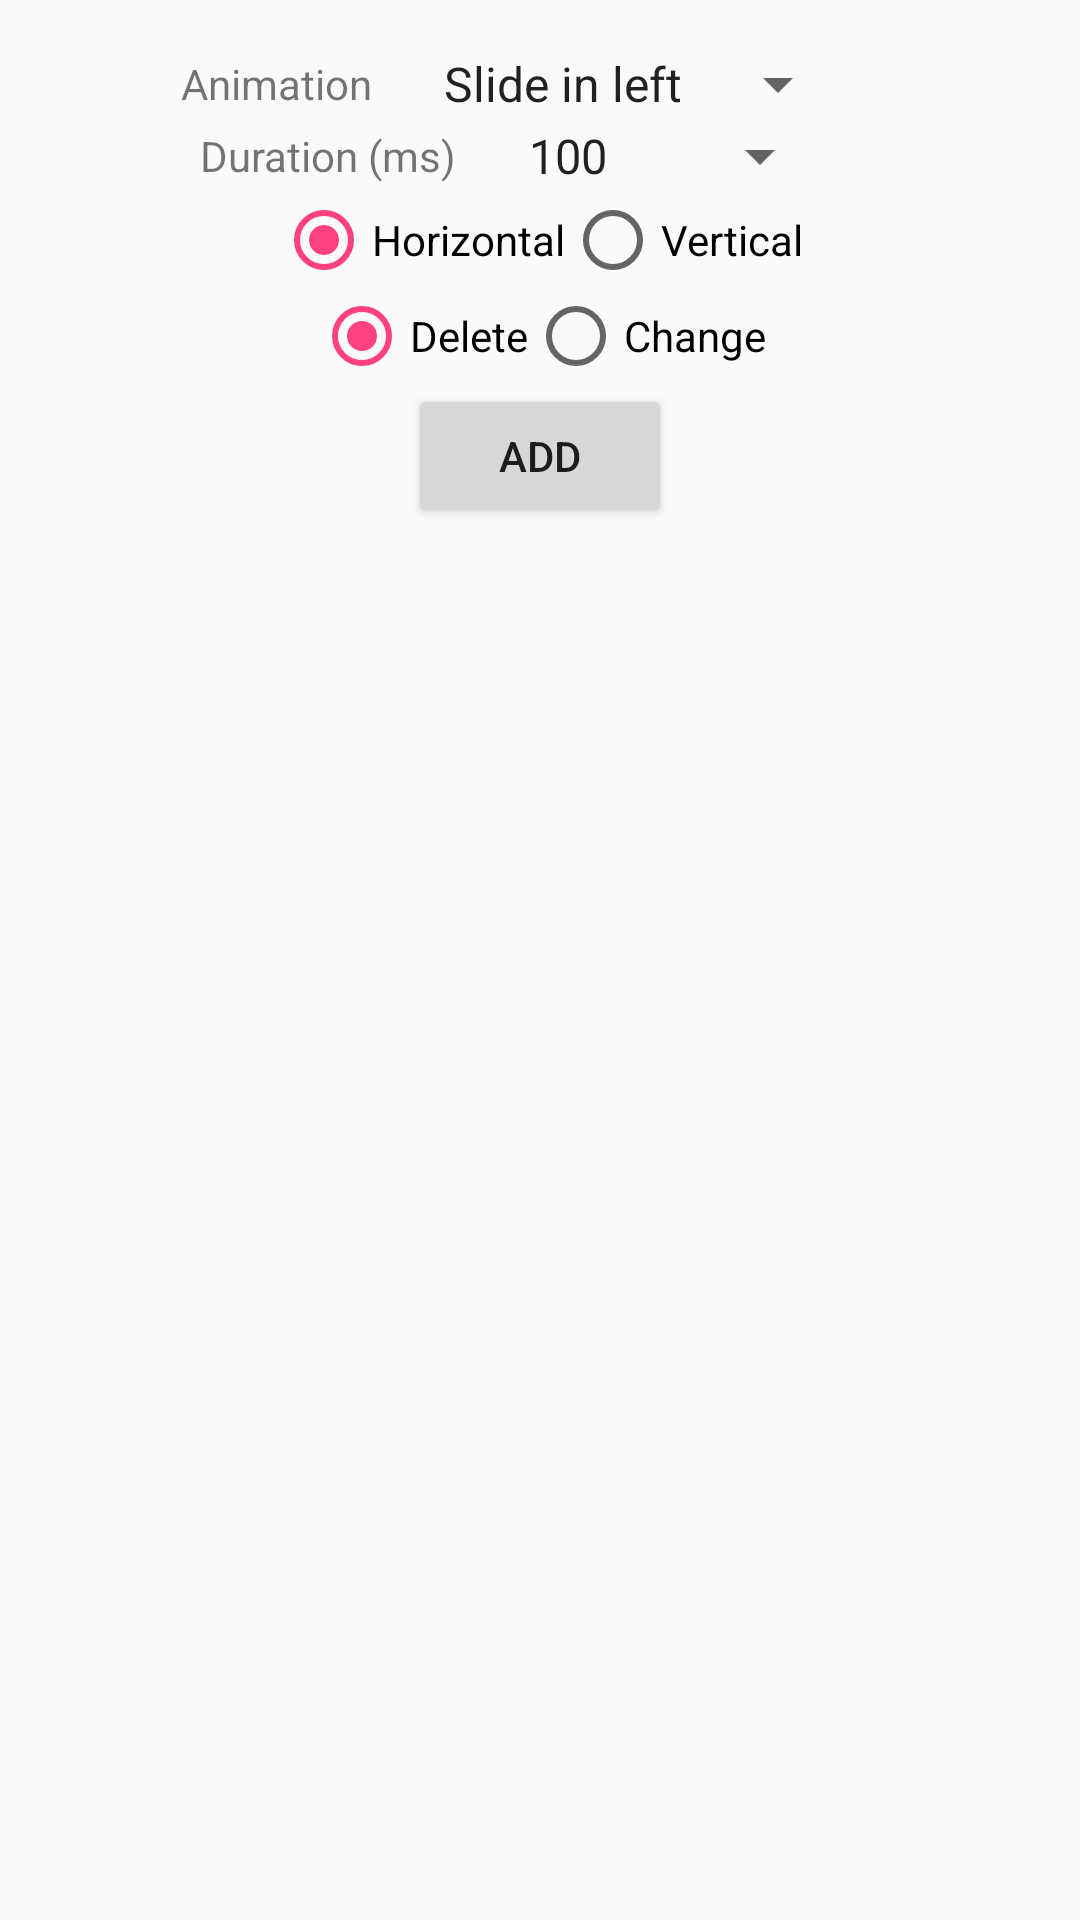

Layout XML and referenced resources for this Android screen:
<!-- AndroidManifest.xml: application theme AppTheme -->
<!-- res/layout/activity_recyclerview_animations.xml -->
<?xml version="1.0" encoding="utf-8"?>
<LinearLayout
    xmlns:android="http://schemas.android.com/apk/res/android"
    android:layout_width="match_parent"
    android:layout_height="match_parent"
    android:orientation="vertical">

    <LinearLayout
        android:layout_width="match_parent"
        android:layout_height="wrap_content"
        android:orientation="vertical"
        android:gravity="center"
        android:layout_margin="@dimen/activity_horizontal_margin">

        <LinearLayout
            android:layout_width="match_parent"
            android:layout_height="wrap_content"
            android:orientation="horizontal"
            android:gravity="center">

            <TextView
                android:layout_width="wrap_content"
                android:layout_height="wrap_content"
                android:text="@string/animation"
                android:layout_marginRight="@dimen/activity_horizontal_margin"
                android:layout_marginEnd="@dimen/activity_horizontal_margin"/>

            <Spinner
                android:id="@+id/animationsSpinner"
                android:layout_width="wrap_content"
                android:layout_height="wrap_content"
                android:layout_marginRight="@dimen/activity_horizontal_margin"
                android:layout_marginEnd="@dimen/activity_horizontal_margin"
                android:entries="@array/animations_array"/>

        </LinearLayout>

        <LinearLayout
            android:layout_width="match_parent"
            android:layout_height="wrap_content"
            android:orientation="horizontal"
            android:gravity="center">

            <TextView
                android:layout_width="wrap_content"
                android:layout_height="wrap_content"
                android:text="@string/duration_ms"
                android:layout_marginRight="@dimen/activity_horizontal_margin"
                android:layout_marginEnd="@dimen/activity_horizontal_margin" />

            <Spinner
                android:id="@+id/durationSpinner"
                android:layout_width="wrap_content"
                android:layout_height="wrap_content"
                android:layout_marginRight="@dimen/activity_horizontal_margin"
                android:layout_marginEnd="@dimen/activity_horizontal_margin"
                android:entries="@array/duration_array"/>

        </LinearLayout>

        <RadioGroup
            android:id="@+id/orientationRadioGroup"
            android:layout_width="wrap_content"
            android:layout_height="wrap_content"
            android:orientation="horizontal"
            android:checkedButton="@+id/orientationHorizontal">

            <RadioButton
                android:id="@+id/orientationHorizontal"
                android:layout_width="wrap_content"
                android:layout_height="wrap_content"
                android:text="@string/horizontal" />

            <RadioButton
                android:id="@+id/orientationVertical"
                android:layout_width="wrap_content"
                android:layout_height="wrap_content"
                android:text="@string/vertical"/>

        </RadioGroup>

        <RadioGroup
            android:id="@+id/itemClickActionRadioGroup"
            android:layout_width="wrap_content"
            android:layout_height="wrap_content"
            android:orientation="horizontal"
            android:checkedButton="@+id/itemDelete">

            <RadioButton
                android:id="@+id/itemDelete"
                android:layout_width="wrap_content"
                android:layout_height="wrap_content"
                android:text="@string/delete" />

            <RadioButton
                android:id="@+id/itemChange"
                android:layout_width="wrap_content"
                android:layout_height="wrap_content"
                android:text="@string/change"/>

        </RadioGroup>

        <Button
            android:id="@+id/buttonAdd"
            android:layout_width="wrap_content"
            android:layout_height="wrap_content"
            android:text="@string/add"/>

    </LinearLayout>

    <android.support.v7.widget.RecyclerView
        android:id="@+id/recyclerViewAnimations"
        android:layout_width="match_parent"
        android:layout_height="match_parent"/>

</LinearLayout>
<!-- resources referenced by this layout -->
<resources>
  <string-array name="animations_array">
          <item>@string/animation_slide_in_left</item>
      </string-array>
  <string-array name="duration_array">
          <item>100</item>
          <item>500</item>
          <item>1000</item>
          <item>2500</item>
          <item>5000</item>
          <item>10000</item>
      </string-array>
  <dimen name="activity_horizontal_margin">16dp</dimen>
  <string name="add">Add</string>
  <string name="animation">Animation</string>
  <string name="change">Change</string>
  <string name="delete">Delete</string>
  <string name="duration_ms">Duration (ms)</string>
  <string name="horizontal">Horizontal</string>
  <string name="vertical">Vertical</string>
  <style name="AppTheme" parent="Theme.AppCompat.Light.DarkActionBar">
          
          <item name="colorPrimary">@color/colorPrimary</item>
          <item name="colorPrimaryDark">@color/colorPrimaryDark</item>
          <item name="colorAccent">@color/colorAccent</item>
      </style>
  <string name="animation_slide_in_left">Slide in left</string>
  <color name="colorPrimary">#3F51B5</color>
  <color name="colorPrimaryDark">#303F9F</color>
  <color name="colorAccent">#FF4081</color>
</resources>
